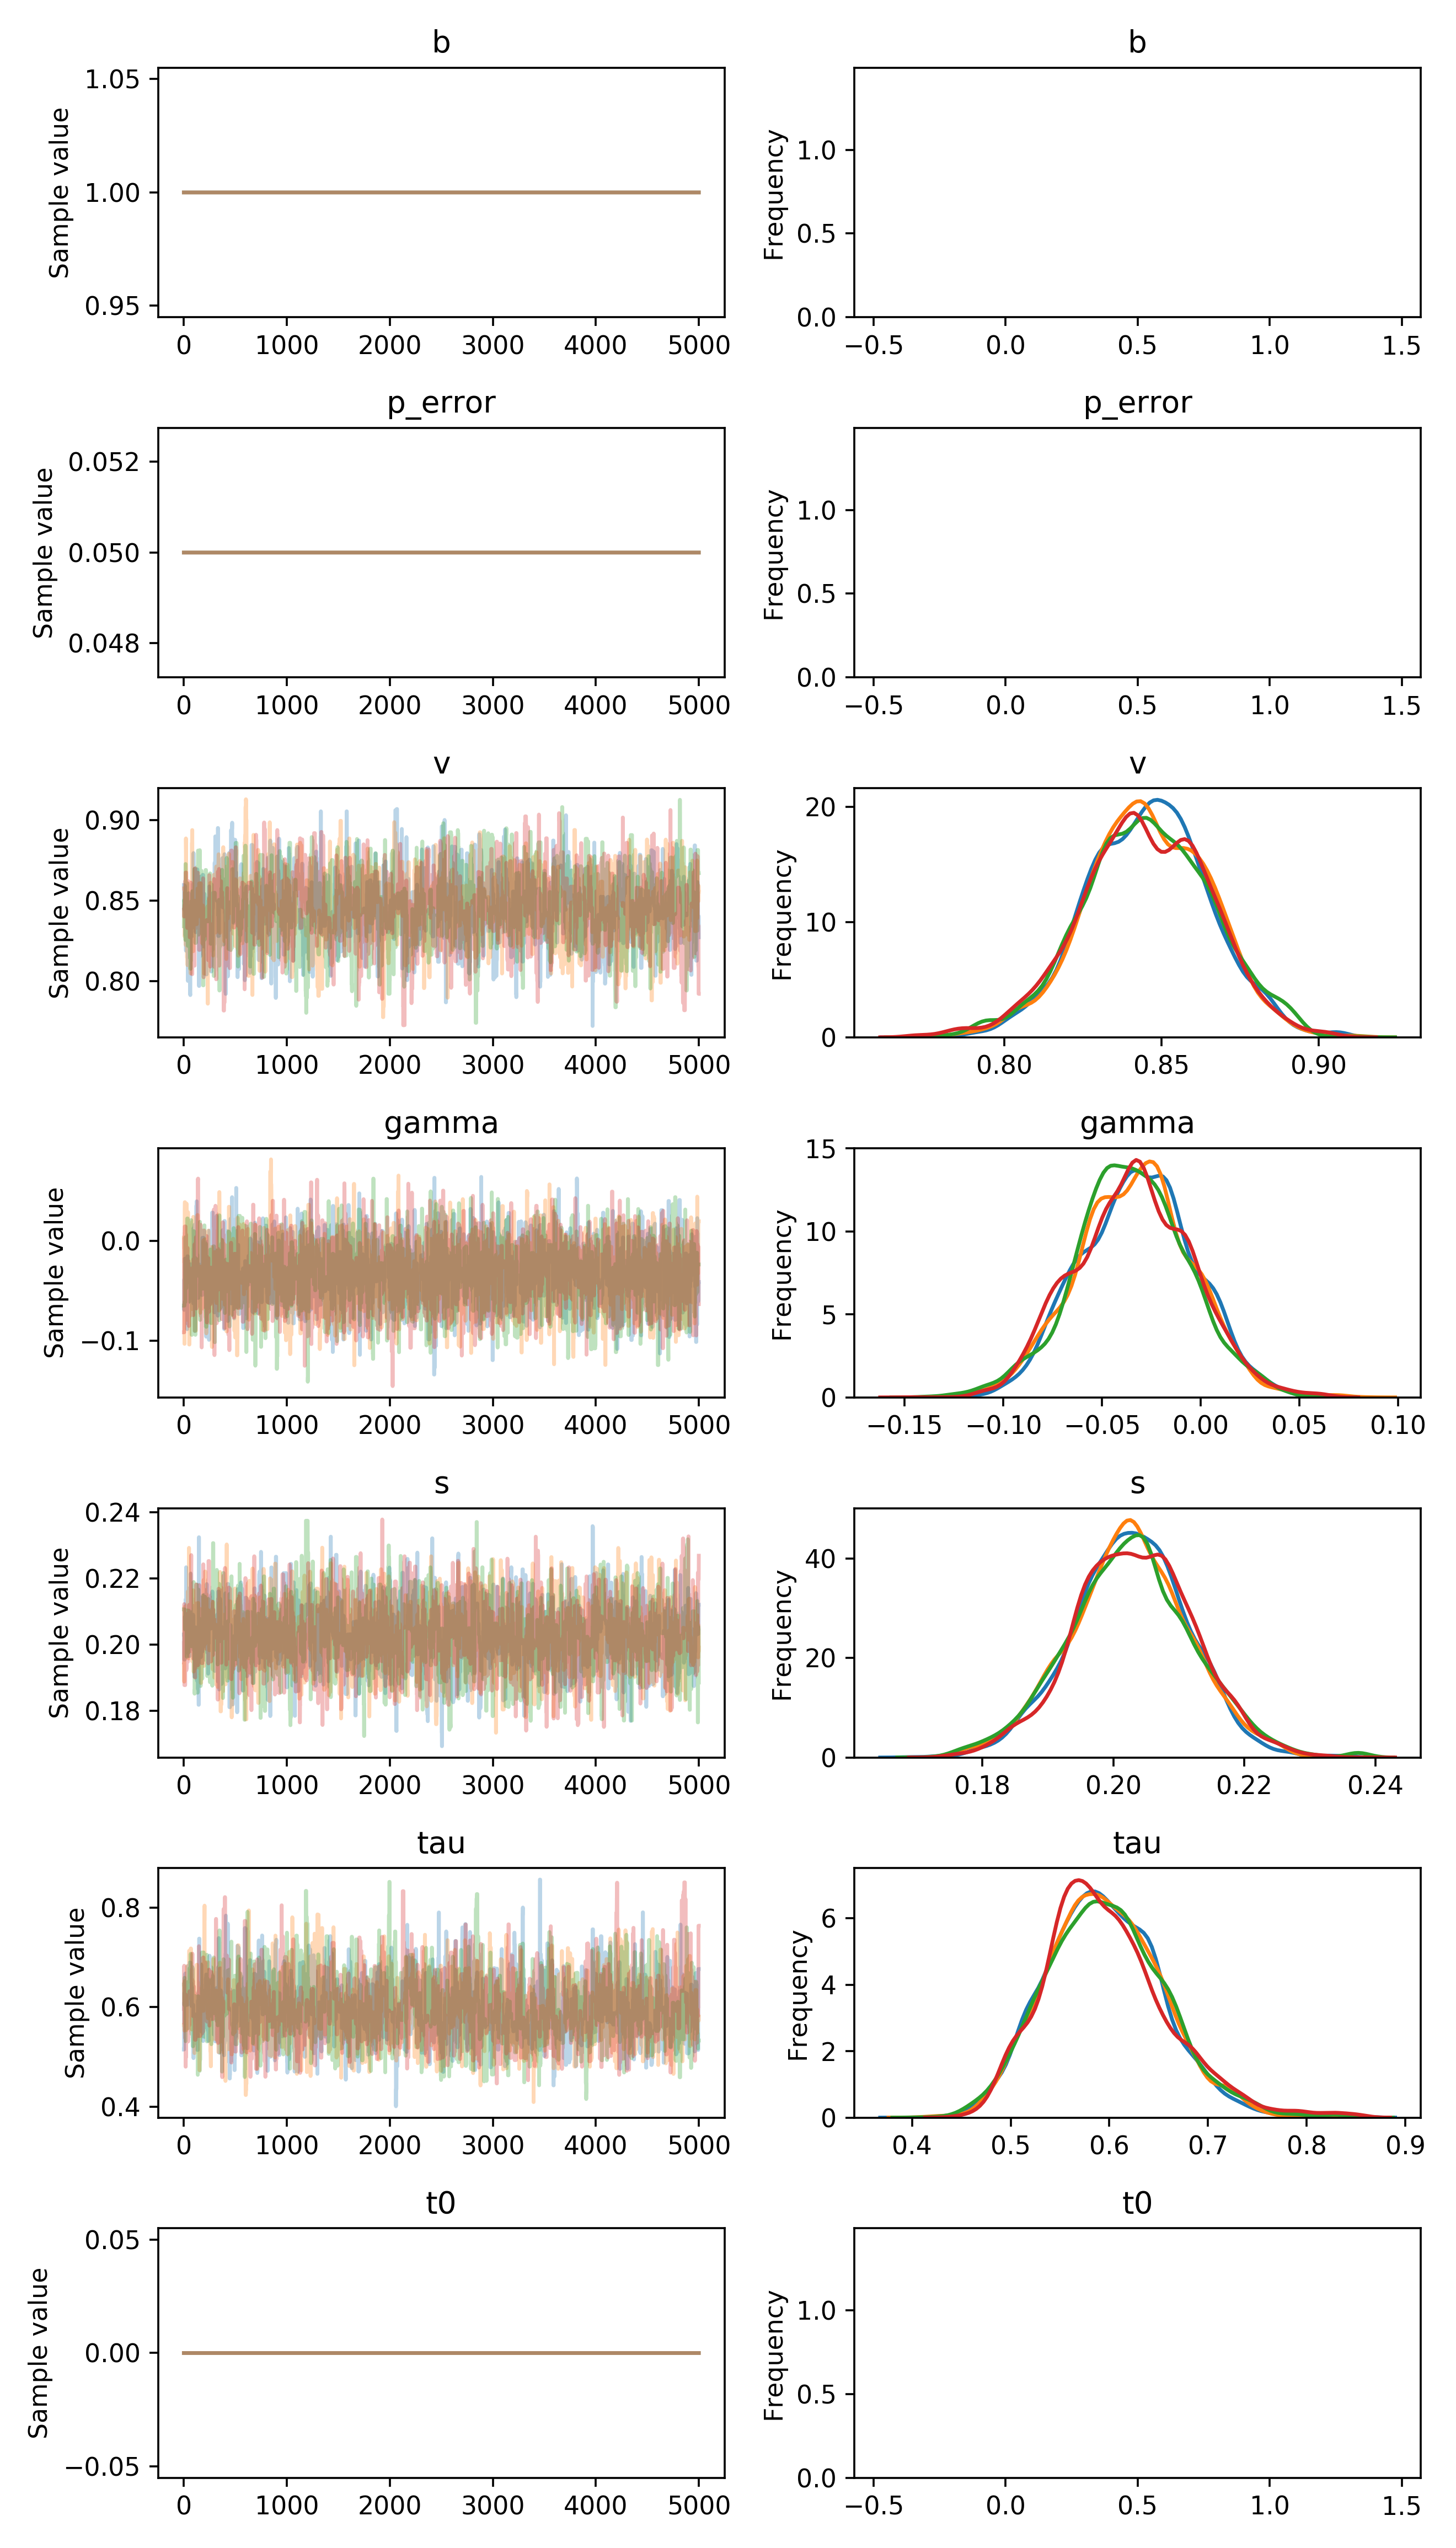

Values plotted in this chart, from the file beside it:
, b, p_error, v__0_0, gamma__0_0, s__0_0, tau__0_0, t0__0_0
0, 1.0, 0.05, 0.8596, -0.06688, 0.203, 0.5148, 0.0
1, 1.0, 0.05, 0.8596, -0.06688, 0.203, 0.5148, 0.0
2, 1.0, 0.05, 0.8497, -0.06886, 0.203, 0.5148, 0.0
3, 1.0, 0.05, 0.8497, -0.03834, 0.203, 0.6089, 0.0
4, 1.0, 0.05, 0.8497, -0.03834, 0.1955, 0.6089, 0.0
5, 1.0, 0.05, 0.8443, -0.03834, 0.1955, 0.6089, 0.0
6, 1.0, 0.05, 0.8493, -0.05414, 0.1955, 0.6285, 0.0
7, 1.0, 0.05, 0.8493, -0.02808, 0.1955, 0.6285, 0.0
8, 1.0, 0.05, 0.8493, -0.01765, 0.1955, 0.6285, 0.0
9, 1.0, 0.05, 0.8493, -0.01765, 0.2084, 0.6285, 0.0
10, 1.0, 0.05, 0.8592, -0.01765, 0.2084, 0.6285, 0.0
11, 1.0, 0.05, 0.8491, -0.01765, 0.2084, 0.6285, 0.0
12, 1.0, 0.05, 0.8491, -0.01765, 0.2084, 0.6285, 0.0
13, 1.0, 0.05, 0.8287, -0.01765, 0.2084, 0.6285, 0.0
14, 1.0, 0.05, 0.8287, -0.01765, 0.2084, 0.6678, 0.0
15, 1.0, 0.05, 0.8287, -0.01765, 0.2084, 0.6036, 0.0
16, 1.0, 0.05, 0.8287, -0.01765, 0.2084, 0.6408, 0.0
17, 1.0, 0.05, 0.8287, -0.01765, 0.2084, 0.6408, 0.0
18, 1.0, 0.05, 0.8287, -0.01765, 0.2137, 0.6408, 0.0
19, 1.0, 0.05, 0.8287, -0.01765, 0.1975, 0.6408, 0.0
20, 1.0, 0.05, 0.8188, -0.01765, 0.2049, 0.6408, 0.0
21, 1.0, 0.05, 0.8188, -0.01765, 0.2002, 0.6408, 0.0
22, 1.0, 0.05, 0.8432, -0.01765, 0.2234, 0.6408, 0.0
23, 1.0, 0.05, 0.8432, -0.05537, 0.2094, 0.6408, 0.0
24, 1.0, 0.05, 0.841, -0.05537, 0.2094, 0.6408, 0.0
25, 1.0, 0.05, 0.841, -0.0564, 0.2039, 0.6408, 0.0
26, 1.0, 0.05, 0.841, -0.0564, 0.2039, 0.6408, 0.0
27, 1.0, 0.05, 0.841, -0.0564, 0.2039, 0.6408, 0.0
28, 1.0, 0.05, 0.841, -0.0564, 0.2039, 0.6408, 0.0
29, 1.0, 0.05, 0.841, -0.0564, 0.2039, 0.6408, 0.0
30, 1.0, 0.05, 0.841, -0.0564, 0.2039, 0.6408, 0.0
31, 1.0, 0.05, 0.841, -0.0564, 0.2039, 0.6408, 0.0
32, 1.0, 0.05, 0.841, -0.08815, 0.2039, 0.6408, 0.0
33, 1.0, 0.05, 0.8445, -0.08815, 0.2039, 0.6049, 0.0
34, 1.0, 0.05, 0.8445, -0.01515, 0.2039, 0.6049, 0.0
35, 1.0, 0.05, 0.8445, -0.01515, 0.2039, 0.6049, 0.0
36, 1.0, 0.05, 0.8441, -0.01515, 0.2039, 0.6049, 0.0
37, 1.0, 0.05, 0.8441, -0.01515, 0.2039, 0.6374, 0.0
38, 1.0, 0.05, 0.8036, -0.01515, 0.2039, 0.6374, 0.0
39, 1.0, 0.05, 0.8, -0.01515, 0.2039, 0.6454, 0.0
40, 1.0, 0.05, 0.8, -0.06056, 0.2091, 0.683, 0.0
41, 1.0, 0.05, 0.8533, -0.06056, 0.2091, 0.683, 0.0
42, 1.0, 0.05, 0.8147, -0.06056, 0.2091, 0.683, 0.0
43, 1.0, 0.05, 0.8518, -0.06056, 0.217, 0.683, 0.0
44, 1.0, 0.05, 0.8518, -0.06056, 0.2051, 0.6258, 0.0
45, 1.0, 0.05, 0.8518, -0.06056, 0.2051, 0.6258, 0.0
46, 1.0, 0.05, 0.8518, -0.06056, 0.2051, 0.6258, 0.0
47, 1.0, 0.05, 0.8545, -0.06056, 0.2051, 0.6394, 0.0
48, 1.0, 0.05, 0.8545, -0.06056, 0.1965, 0.6394, 0.0
49, 1.0, 0.05, 0.8501, -0.06056, 0.1965, 0.6278, 0.0
50, 1.0, 0.05, 0.8353, -0.06056, 0.197, 0.6278, 0.0
51, 1.0, 0.05, 0.8353, -0.06056, 0.197, 0.6278, 0.0
52, 1.0, 0.05, 0.8353, -0.06056, 0.197, 0.6278, 0.0
53, 1.0, 0.05, 0.8353, -0.06056, 0.197, 0.6278, 0.0
54, 1.0, 0.05, 0.8353, -0.04053, 0.197, 0.6278, 0.0
55, 1.0, 0.05, 0.8353, -0.0569, 0.1965, 0.6278, 0.0
56, 1.0, 0.05, 0.8353, -0.0569, 0.1965, 0.6278, 0.0
57, 1.0, 0.05, 0.8353, -0.0569, 0.2071, 0.6898, 0.0
58, 1.0, 0.05, 0.8408, -0.0569, 0.2071, 0.6898, 0.0
59, 1.0, 0.05, 0.8408, -0.02873, 0.2071, 0.6898, 0.0
... 19,940 more rows
